Photos from the image-classification dataset "spiral_processed" in the GitHub repository mahimairaja/NUS_007. Its 2 classes are: healthy, parkinson.

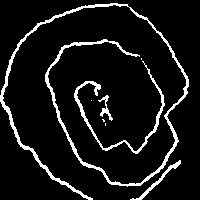
Label: parkinson

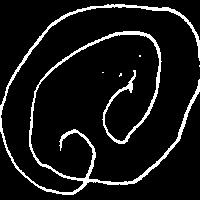
Label: parkinson

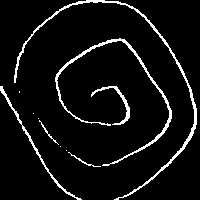
Label: healthy

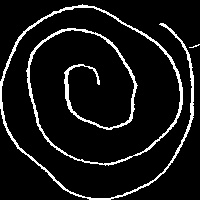
Label: healthy

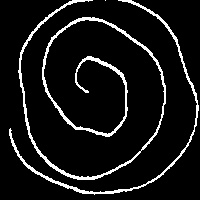
Label: healthy

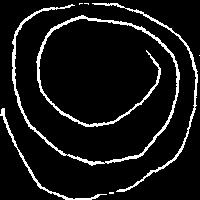
Label: parkinson
